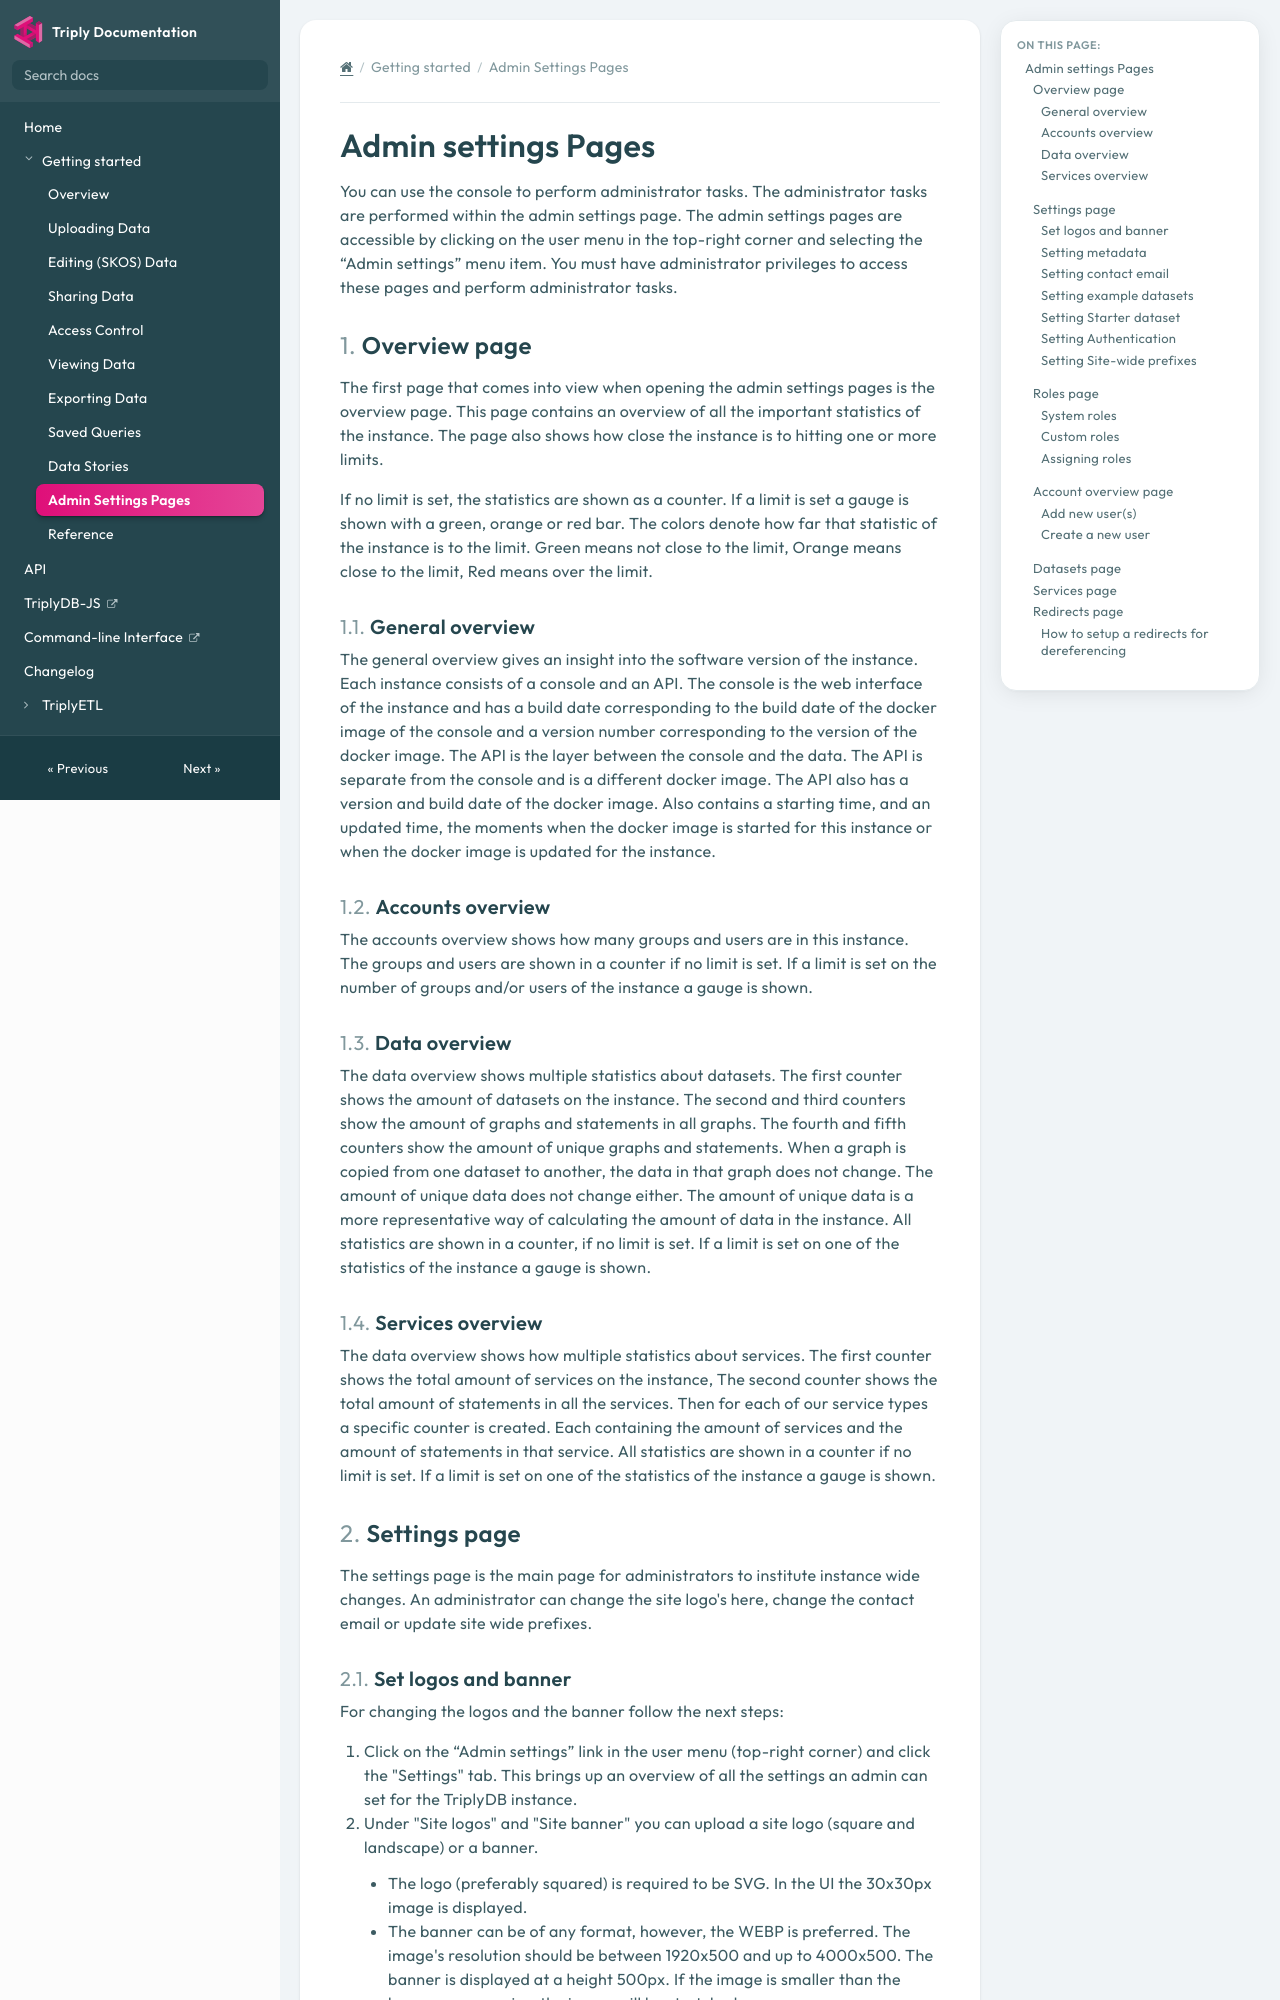

repository: TriplyDB/Documentation · page: triply-db-getting-started/admin-settings-pages/index.html · generator: mkdocs

[TOC]

# Admin settings Pages

You can use the console to perform administrator tasks. The administrator tasks are performed within the admin settings page. The admin settings pages are accessible by clicking on the user menu in the top-right corner and selecting the “Admin settings” menu item. You must have administrator privileges to access these pages and perform administrator tasks.



## Overview page

The first page that comes into view when opening the admin settings pages is the overview page. This page contains an overview of all the important statistics of the instance. The page also shows how close the instance is to hitting one or more limits.

If no limit is set, the statistics are shown as a counter. If a limit is set a gauge is shown with a green, orange or red bar. The colors denote how far that statistic of the instance is to the limit. Green means not close to the limit, Orange means close to the limit, Red means over the limit.


### General overview

The general overview gives an insight into the software version of the instance. Each instance consists of a console and an API. The console is the web interface of the instance and has a build date corresponding to the build date of the docker image of the console and a version number corresponding to the version of the docker image. The API is the layer between the console and the data. The API is separate from the console and is a different docker image. The API also has a version and build date of the docker image. Also contains a starting time, and an updated time, the moments when the docker image is started for this instance or when the docker image is updated for the instance.


### Accounts overview

The accounts overview shows how many groups and users are in this instance. The groups and users are shown in a counter if no limit is set. If a limit is set on the number of groups and/or users of the instance a gauge is shown.


### Data overview

The data overview shows multiple statistics about datasets. The first counter shows the amount of datasets on the instance. The second and third counters show the amount of graphs and statements in all graphs. The fourth and fifth counters show the amount of unique graphs and statements. When a graph is copied from one dataset to another, the data in that graph does not change. The amount of unique data does not change either. The amount of unique data is a more representative way of calculating the amount of data in the instance. All statistics are shown in a counter, if no limit is set. If a limit is set on one of the statistics of the instance a gauge is shown.


### Services overview

The data overview shows how multiple statistics about services. The first counter shows the total amount of services on the instance, The second counter shows the total amount of statements in all the services. Then for each of our service types a specific counter is created. Each containing the amount of services and the amount of statements in that service. All statistics are shown in a counter if no limit is set. If a limit is set on one of the statistics of the instance a gauge is shown.



## Settings page

The settings page is the main page for administrators to institute instance wide changes. An administrator can change the site logo's here, change the contact email or update site wide prefixes.
